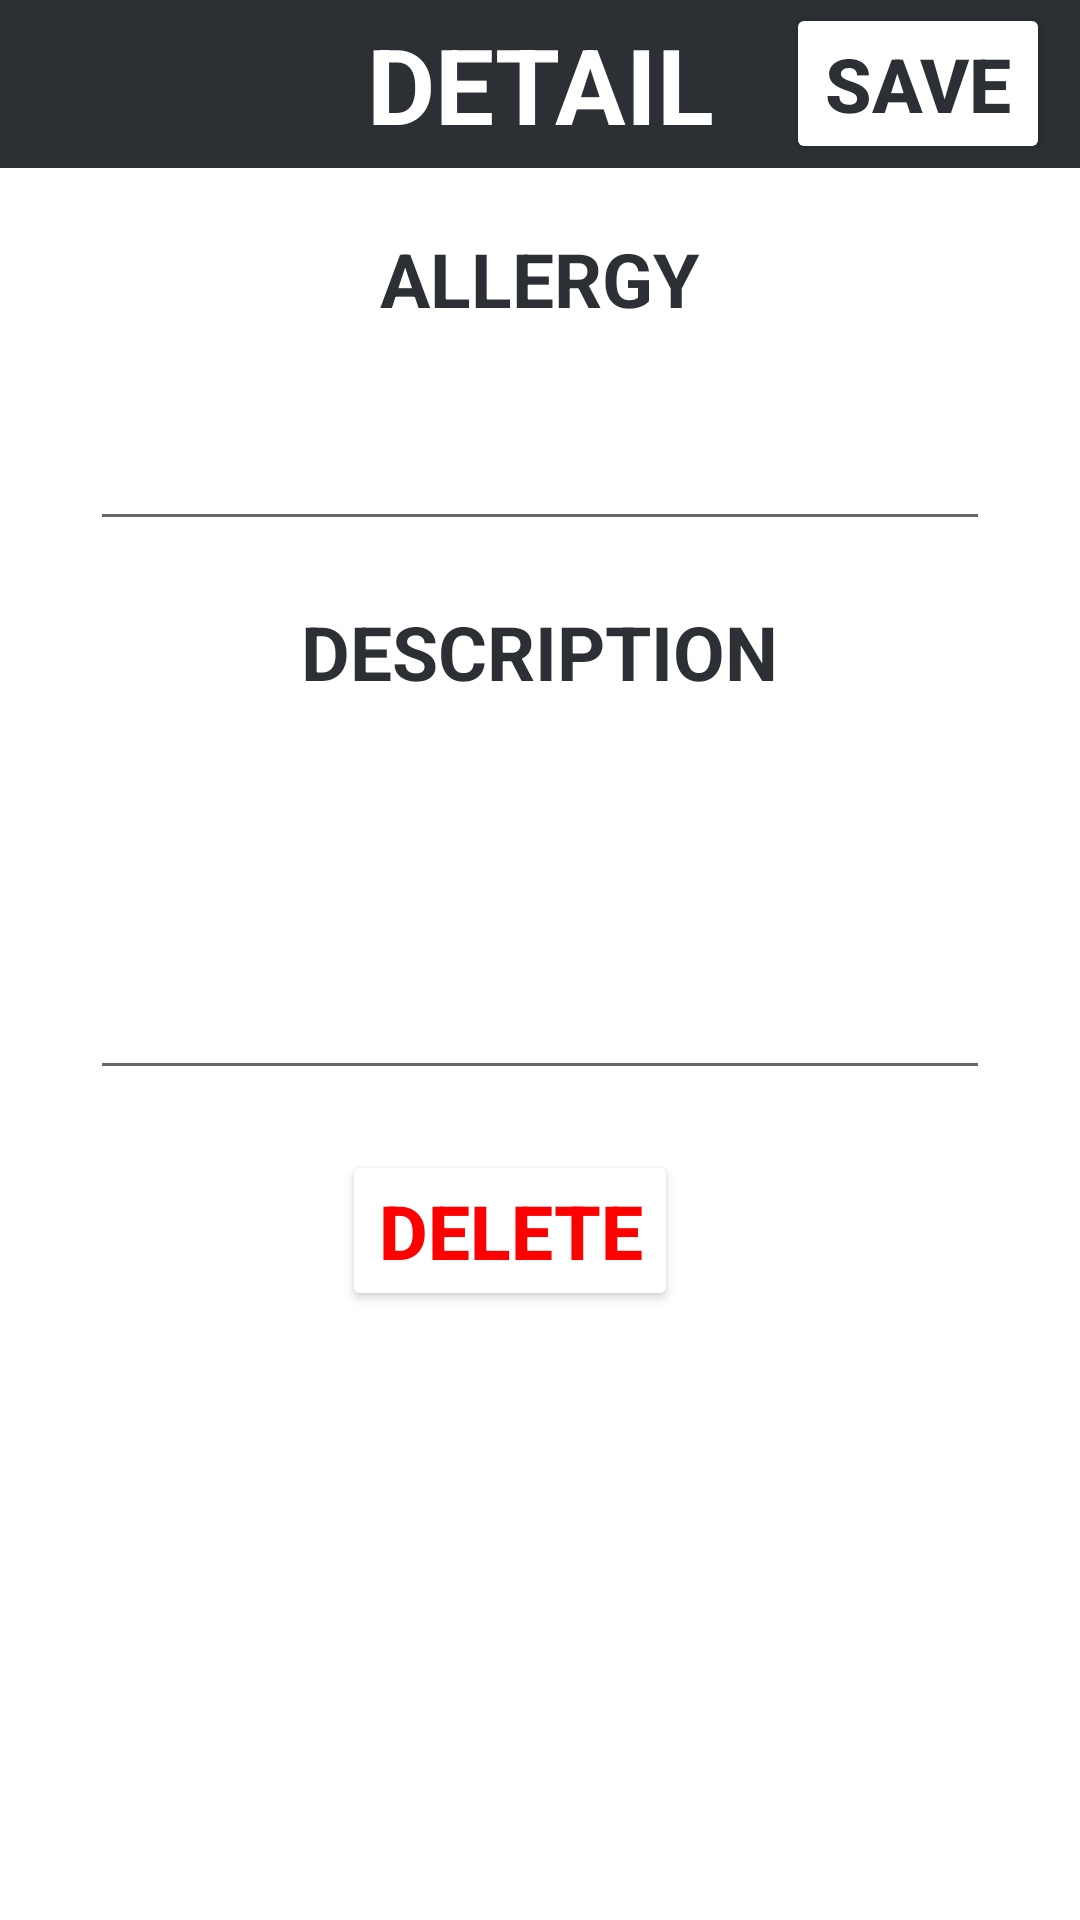

Android layout source for this screen:
<!-- AndroidManifest.xml: application theme Theme.AllergySafe -->
<!-- res/layout/activity_allergy_detail.xml -->
<?xml version="1.0" encoding="utf-8"?>
<LinearLayout xmlns:android="http://schemas.android.com/apk/res/android"
    xmlns:app="http://schemas.android.com/apk/res-auto"
    xmlns:tools="http://schemas.android.com/tools"
    android:layout_width="match_parent"
    android:layout_height="match_parent"
    android:orientation="vertical"
    tools:context=".AllergyDetailActivity">

    <androidx.appcompat.widget.Toolbar
        android:layout_width="match_parent"
        android:layout_height="wrap_content"
        android:background="@color/darkGray"
        android:minHeight="?actionBarSize"
        android:theme="?actionBarTheme">

        <TextView
            android:layout_width="wrap_content"
            android:layout_height="wrap_content"
            android:layout_gravity="center"
            android:text="@string/detail"
            android:textColor="@color/white"
            android:textSize="35sp"
            android:textStyle="bold" />

        <Button
            android:layout_width="wrap_content"
            android:layout_height="wrap_content"
            android:layout_gravity="end"
            android:backgroundTint="@color/white"
            android:onClick="saveAllergy"
            android:text="@string/save"
            android:layout_marginEnd="10dp"
            android:textColor="@color/darkGray"
            android:textSize="25sp"
            android:textStyle="bold" />

    </androidx.appcompat.widget.Toolbar>

    <TextView
        android:layout_width="wrap_content"
        android:layout_height="wrap_content"
        android:text="@string/allergy"
        android:textSize="25sp"
        android:layout_marginTop="20dp"
        android:textColor="@color/darkGray"
        android:textStyle="bold"
        android:layout_gravity="center"/>

    <EditText
        android:id="@+id/titleEditText"
        android:layout_width="300dp"
        android:layout_height="wrap_content"
        android:textSize="25sp"
        android:layout_marginTop="20dp"
        android:maxLines="1"
        android:textColor="@color/darkGray"
        android:textStyle="bold"
        android:layout_gravity="center"/>

    <TextView
        android:layout_width="wrap_content"
        android:layout_height="wrap_content"
        android:text="@string/description"
        android:textSize="25sp"
        android:layout_marginTop="20dp"
        android:textColor="@color/darkGray"
        android:textStyle="bold"
        android:layout_gravity="center"/>

    <EditText
        android:id="@+id/descriptionEditText"
        android:layout_width="300dp"
        android:layout_height="wrap_content"
        android:textSize="25sp"
        android:layout_marginTop="20dp"
        android:minLines="3"
        android:textColor="@color/darkGray"
        android:textStyle="bold"
        android:layout_gravity="center"/>


    <Button
        android:id="@+id/deleteAllergyButton"
        android:layout_width="wrap_content"
        android:layout_height="wrap_content"
        android:layout_gravity="center"
        android:layout_marginTop="20dp"
        android:backgroundTint="@color/white"
        android:onClick="deleteAllergy"
        android:text="@string/delete"
        android:layout_marginEnd="10dp"
        android:textColor="@color/red"
        android:textSize="25sp"
        android:textStyle="bold" />

</LinearLayout>
<!-- resources referenced by this layout -->
<resources>
  <color name="darkGray">#2C2F33</color>
  <color name="red">#F00</color>
  <color name="white">#FFFFFFFF</color>
  <string name="allergy">ALLERGY</string>
  <string name="delete">DELETE</string>
  <string name="description">DESCRIPTION</string>
  <string name="detail">DETAIL</string>
  <string name="save">SAVE</string>
  <style name="Theme.AllergySafe" parent="Base.Theme.AllergySafe" />
  <style name="Base.Theme.AllergySafe" parent="Theme.MaterialComponents.Light.NoActionBar">
          
          <item name="colorPrimary">@color/darkGray</item>
          <item name="colorPrimaryVariant">@color/black</item>
          <item name="colorOnPrimary">@color/darkGray</item>
          
          <item name="android:statusBarColor">?attr/colorPrimaryVariant</item>
      </style>
  <color name="black">#FF000000</color>
</resources>
